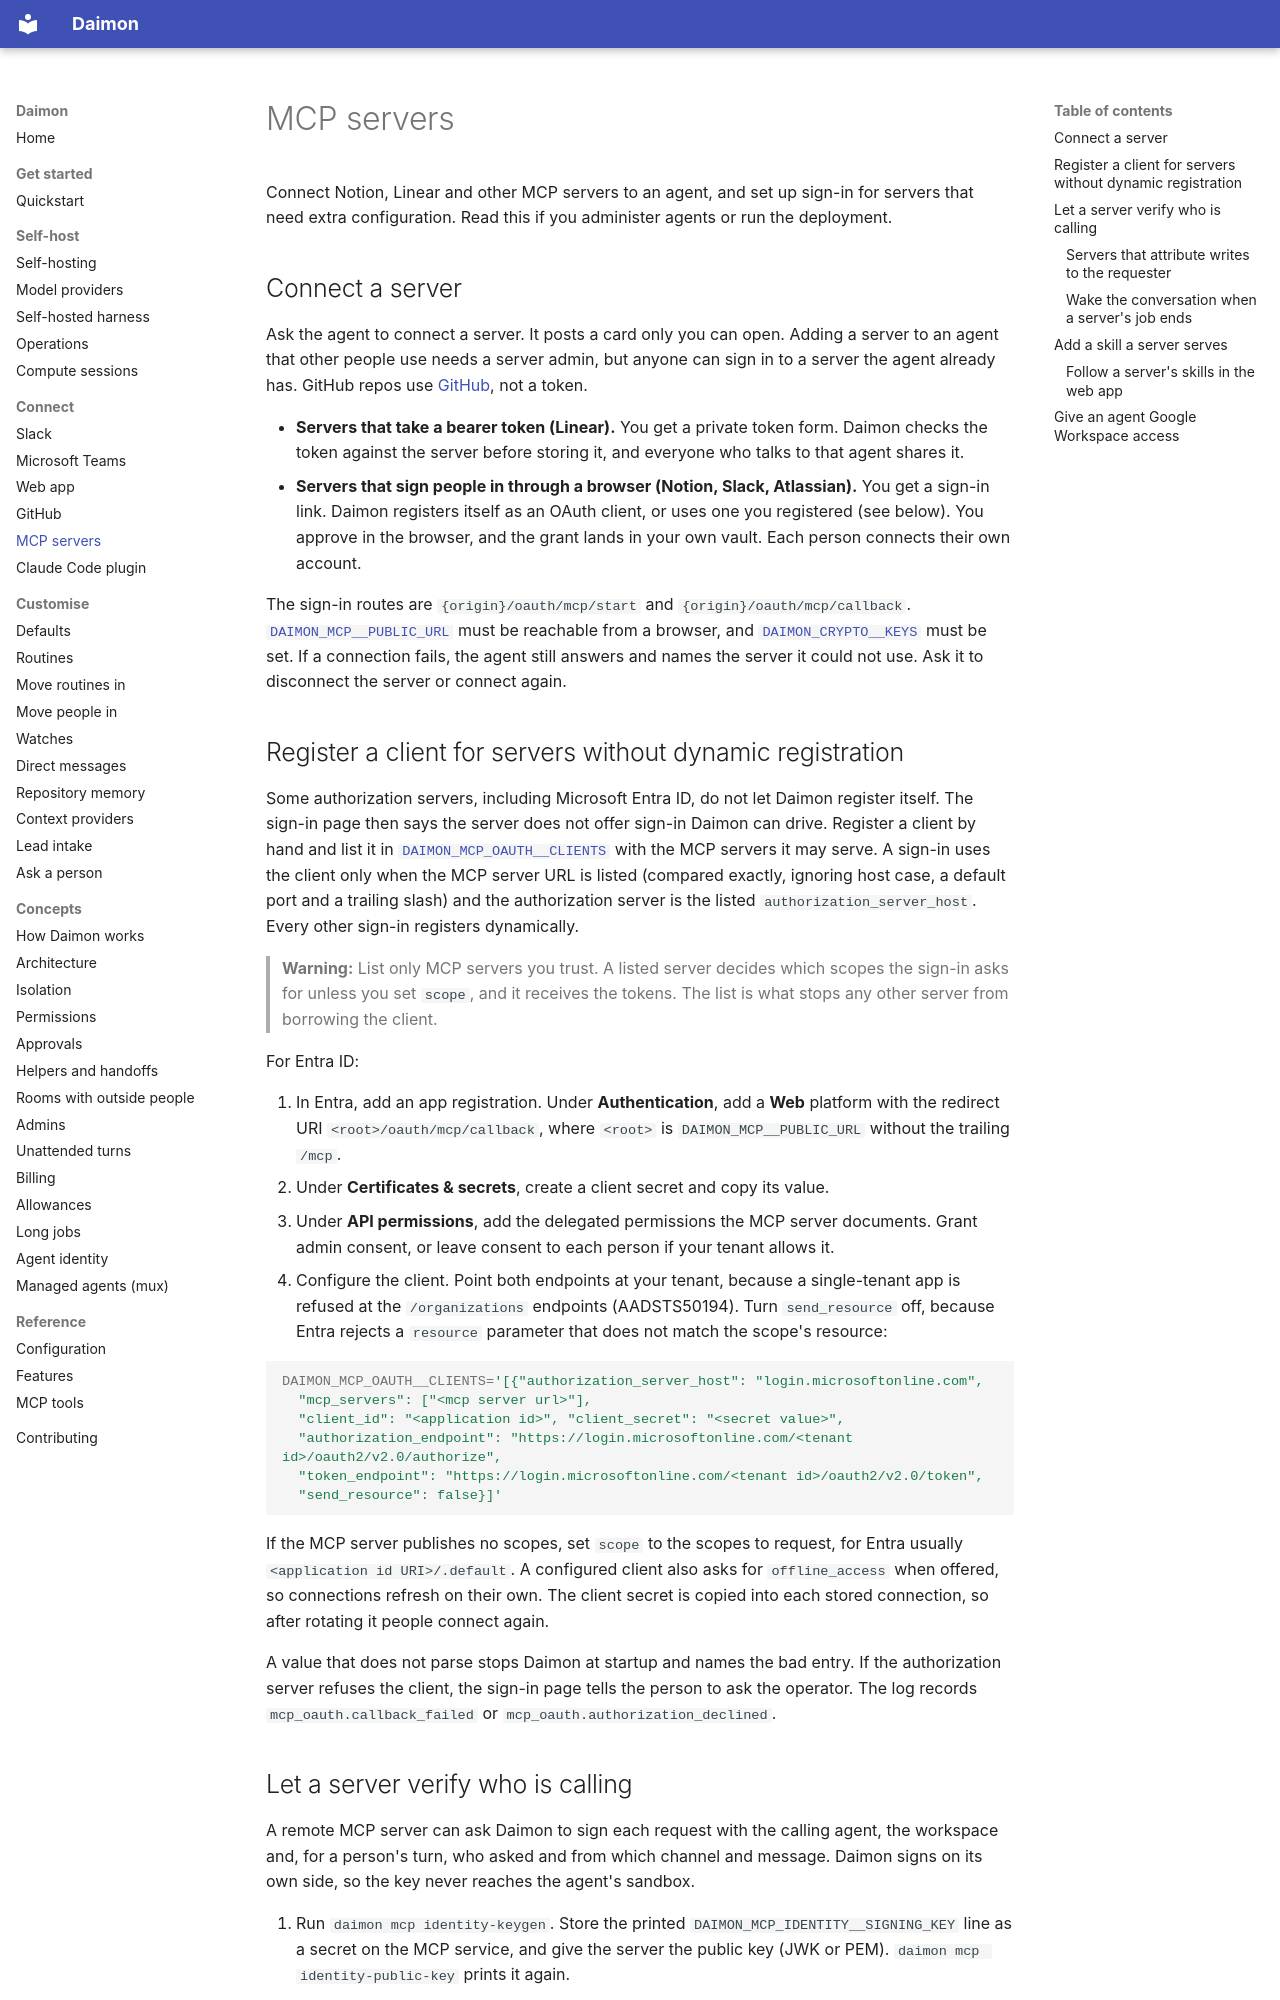

repository: pymc-labs/daimon · page: mcp-servers/index.html · generator: mkdocs

# MCP servers

Connect Notion, Linear and other MCP servers to an agent, and set up sign-in for
servers that need extra configuration. Read this if you administer agents or run
the deployment.

## Connect a server

Ask the agent to connect a server. It posts a card only you can open. Adding a
server to an agent that other people use needs a server admin, but anyone can
sign in to a server the agent already has. GitHub repos use
[GitHub](github.md), not a token.

- **Servers that take a bearer token (Linear).** You get a private token form.
  Daimon checks the token against the server before storing it, and everyone who
  talks to that agent shares it.
- **Servers that sign people in through a browser (Notion, Slack, Atlassian).**
  You get a sign-in link. Daimon registers itself as an OAuth client, or uses
  one you registered (see below). You approve in the browser, and the grant
  lands in your own vault. Each person connects their own account.

The sign-in routes are `{origin}/oauth/mcp/start` and
`{origin}/oauth/mcp/callback`. [`DAIMON_MCP__PUBLIC_URL`](configuration.md#daimon_mcp__public_url)
must be reachable from a browser, and
[`DAIMON_CRYPTO__KEYS`](configuration.md#daimon_crypto__keys) must be set. If a
connection fails, the agent still answers and names the server it could not use.
Ask it to disconnect the server or connect again.

## Register a client for servers without dynamic registration

Some authorization servers, including Microsoft Entra ID, do not let Daimon
register itself. The sign-in page then says the server does not offer sign-in
Daimon can drive. Register a client by hand and list it in
[`DAIMON_MCP_OAUTH__CLIENTS`](configuration.md#daimon_mcp_oauth__clients) with
the MCP servers it may serve. A sign-in uses the client only when the MCP server
URL is listed (compared exactly, ignoring host case, a default port and a
trailing slash) and the authorization server is the listed
`authorization_server_host`. Every other sign-in registers dynamically.

> **Warning:** List only MCP servers you trust. A listed server decides which
> scopes the sign-in asks for unless you set `scope`, and it receives the
> tokens. The list is what stops any other server from borrowing the client.

For Entra ID:

1. In Entra, add an app registration. Under **Authentication**, add a **Web**
   platform with the redirect URI `<root>/oauth/mcp/callback`, where `<root>` is
   `DAIMON_MCP__PUBLIC_URL` without the trailing `/mcp`.
2. Under **Certificates & secrets**, create a client secret and copy its value.
3. Under **API permissions**, add the delegated permissions the MCP server
   documents. Grant admin consent, or leave consent to each person if your
   tenant allows it.
4. Configure the client. Point both endpoints at your tenant, because a
   single-tenant app is refused at the `/organizations` endpoints (AADSTS50194).
   Turn `send_resource` off, because Entra rejects a `resource` parameter that
   does not match the scope's resource:

```bash
DAIMON_MCP_OAUTH__CLIENTS='[{"authorization_server_host": "login.microsoftonline.com",
  "mcp_servers": ["<mcp server url>"],
  "client_id": "<application id>", "client_secret": "<secret value>",
  "authorization_endpoint": "https://login.microsoftonline.com/<tenant id>/oauth2/v2.0/authorize",
  "token_endpoint": "https://login.microsoftonline.com/<tenant id>/oauth2/v2.0/token",
  "send_resource": false}]'
```

If the MCP server publishes no scopes, set `scope` to the scopes to request, for
Entra usually `<application id URI>/.default`. A configured client also asks for
`offline_access` when offered, so connections refresh on their own. The client
secret is copied into each stored connection, so after rotating it people
connect again.

A value that does not parse stops Daimon at startup and names the bad entry. If
the authorization server refuses the client, the sign-in page tells the person
to ask the operator. The log records `mcp_oauth.callback_failed` or
`mcp_oauth.authorization_declined`.
